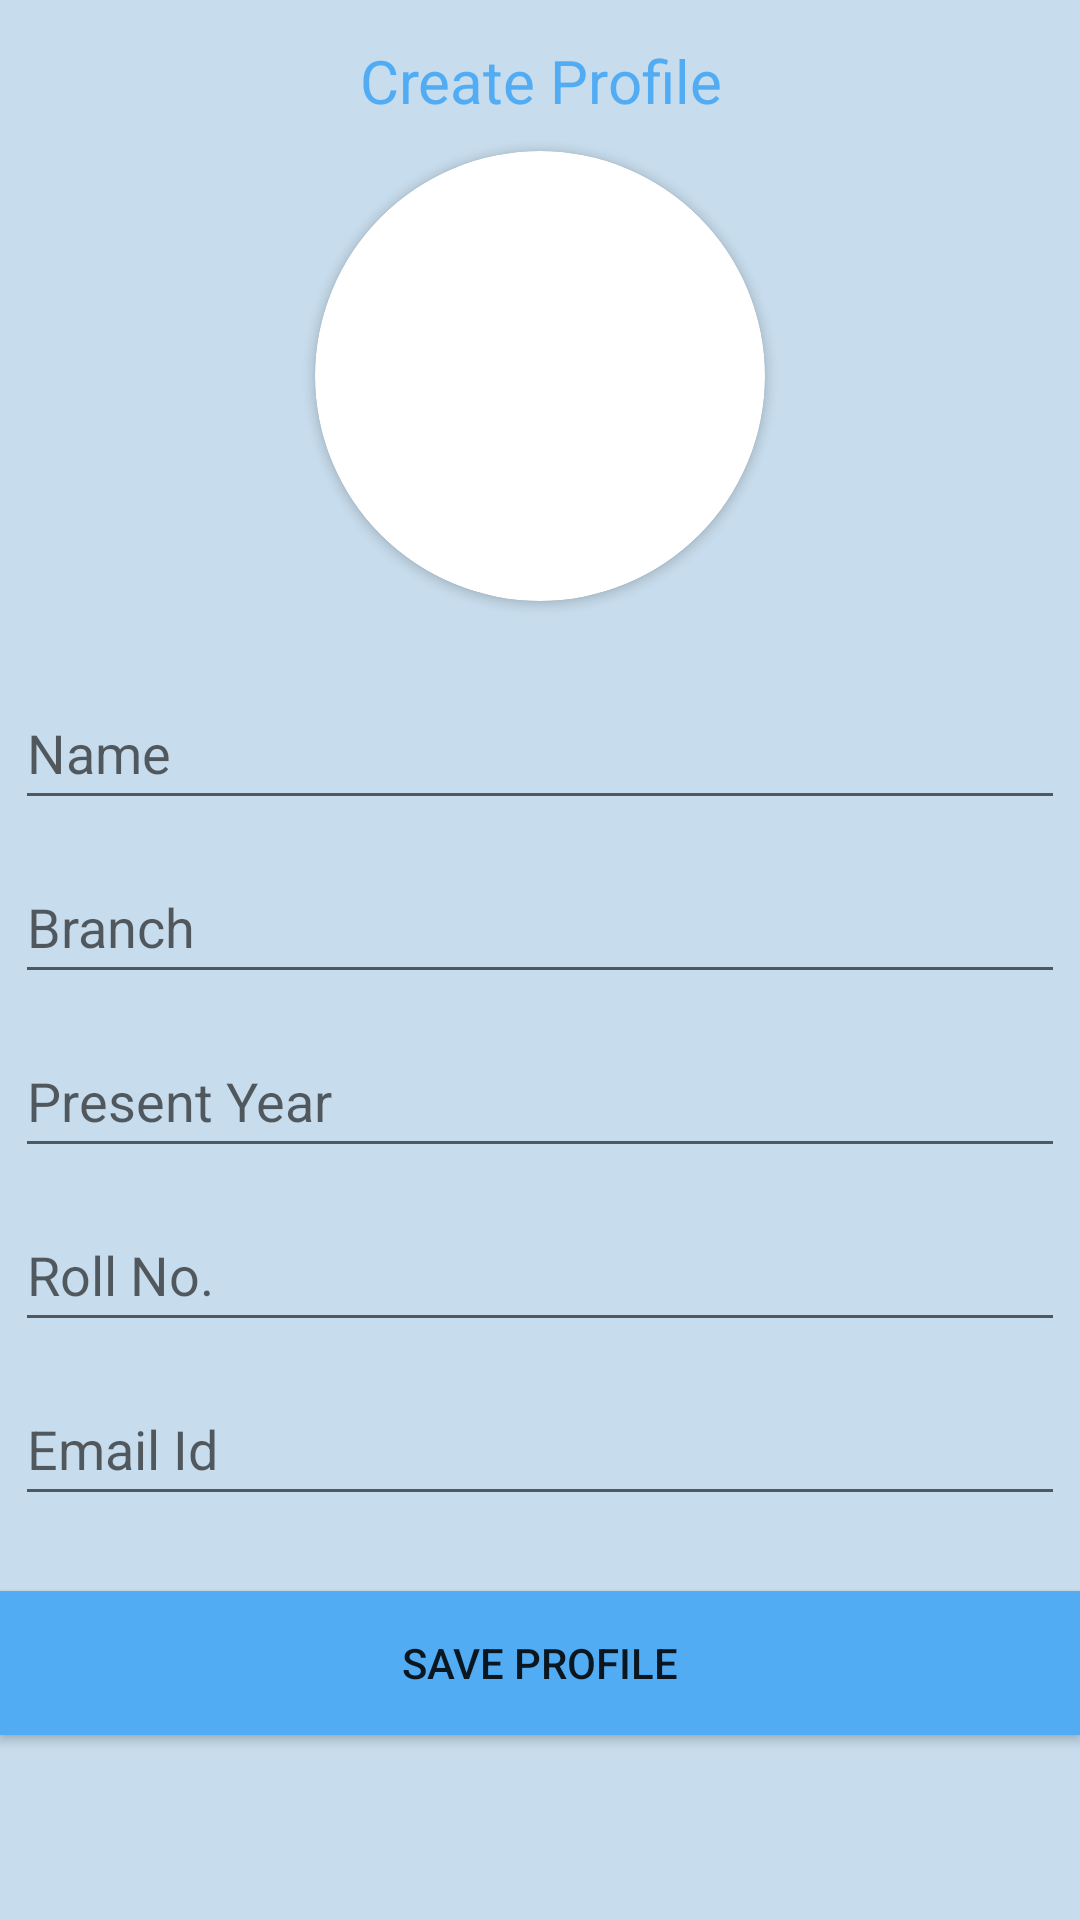

Android layout source for this screen:
<!-- AndroidManifest.xml: activity theme Theme.AppCompat.DayNight.NoActionBar -->
<!-- res/layout/activity_profile.xml -->
<?xml version="1.0" encoding="utf-8"?>
<LinearLayout xmlns:android="http://schemas.android.com/apk/res/android"
    xmlns:app="http://schemas.android.com/apk/res-auto"
    xmlns:tools="http://schemas.android.com/tools"
    android:layout_width="match_parent"
    android:layout_height="match_parent"
    android:orientation="vertical"
    android:gravity="center"
    android:background="#C7DCEC"
    tools:context=".ProfileActivity"
    android:id="@+id/mainContainer">

    <TextView
        android:layout_width="match_parent"
        android:layout_height="wrap_content"
        android:text="Create Profile"
        android:textColor="#FF51ACF4"
        android:textSize="20sp"
        android:textAlignment="center"
        android:gravity="center_horizontal"
        android:layout_margin="10dp"
        />

    <androidx.cardview.widget.CardView

        android:layout_width="150dp"
        android:layout_height="150dp"
        app:cardPreventCornerOverlap="false"
        app:cardCornerRadius="75dp"
        android:layout_marginBottom="20dp">

        <ImageView
            android:id="@+id/crt_pro"
            android:layout_width="match_parent"
            android:layout_height="match_parent"
            android:background="@drawable/ic_baseline_account_circle_24"
            android:clickable="true"
            android:scaleType="fitCenter" />
    </androidx.cardview.widget.CardView>

    <EditText
        android:id="@+id/name_p"
        android:layout_width="match_parent"
        android:layout_height="wrap_content"
        android:layout_margin="5dp"
        android:hint="Name"

        android:minHeight="48dp"
        android:textColor="@android:color/black" />

    <EditText
        android:id="@+id/branch_p"
        android:layout_width="match_parent"
        android:layout_height="wrap_content"
        android:layout_margin="5dp"
        android:hint="Branch"

        android:minHeight="48dp"
        android:textColor="@android:color/black" />

    <EditText
        android:id="@+id/year_p"
        android:layout_width="match_parent"
        android:layout_height="wrap_content"
        android:layout_margin="5dp"
        android:hint="Present Year"

        android:minHeight="48dp"
        android:textColor="@android:color/black" />

    <EditText
        android:id="@+id/sec_p"
        android:layout_width="match_parent"
        android:layout_height="wrap_content"
        android:layout_margin="5dp"
        android:hint="Roll No."

        android:minHeight="48dp"
        android:textColor="@android:color/black" />

    <EditText
        android:id="@+id/email_p"
        android:layout_width="match_parent"
        android:layout_height="wrap_content"
        android:layout_margin="5dp"
        android:hint="Email Id"

        android:minHeight="48dp"
        android:textColor="@android:color/black" />

    <Button
        android:id="@+id/btn_p"
        android:layout_width="match_parent"
        android:layout_height="wrap_content"

        android:background="#FF51ACF4"
        android:layout_marginTop="20dp"
        android:text="Save Profile" />

    <ProgressBar
        android:id="@+id/progressbar_p"
        android:layout_width="wrap_content"
        android:layout_marginTop="10dp"
        android:layout_height="wrap_content"
        android:visibility="invisible"
        />


</LinearLayout>
<!-- resources referenced by this layout -->
<resources>

</resources>
